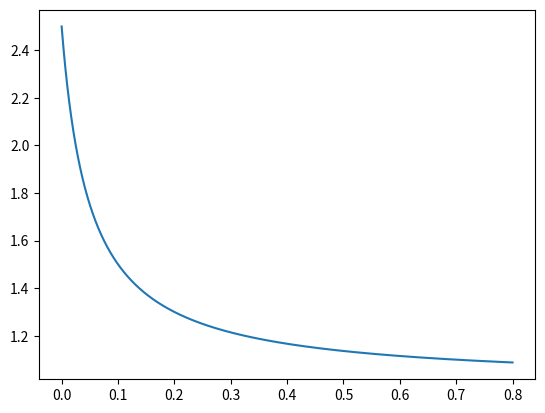

Here is the Python script that generated this plot:
import numpy as np
import matplotlib.pyplot as plt

lambda_th_nom = 26

z = np.linspace(0, 0.8e-3, 1000)
K = np.zeros(1000)

for i in range(0, 1000):
    K[i] = 1/(13.3e3*z[i] + 0.667) + 1

plt.plot(z*1e3, K)